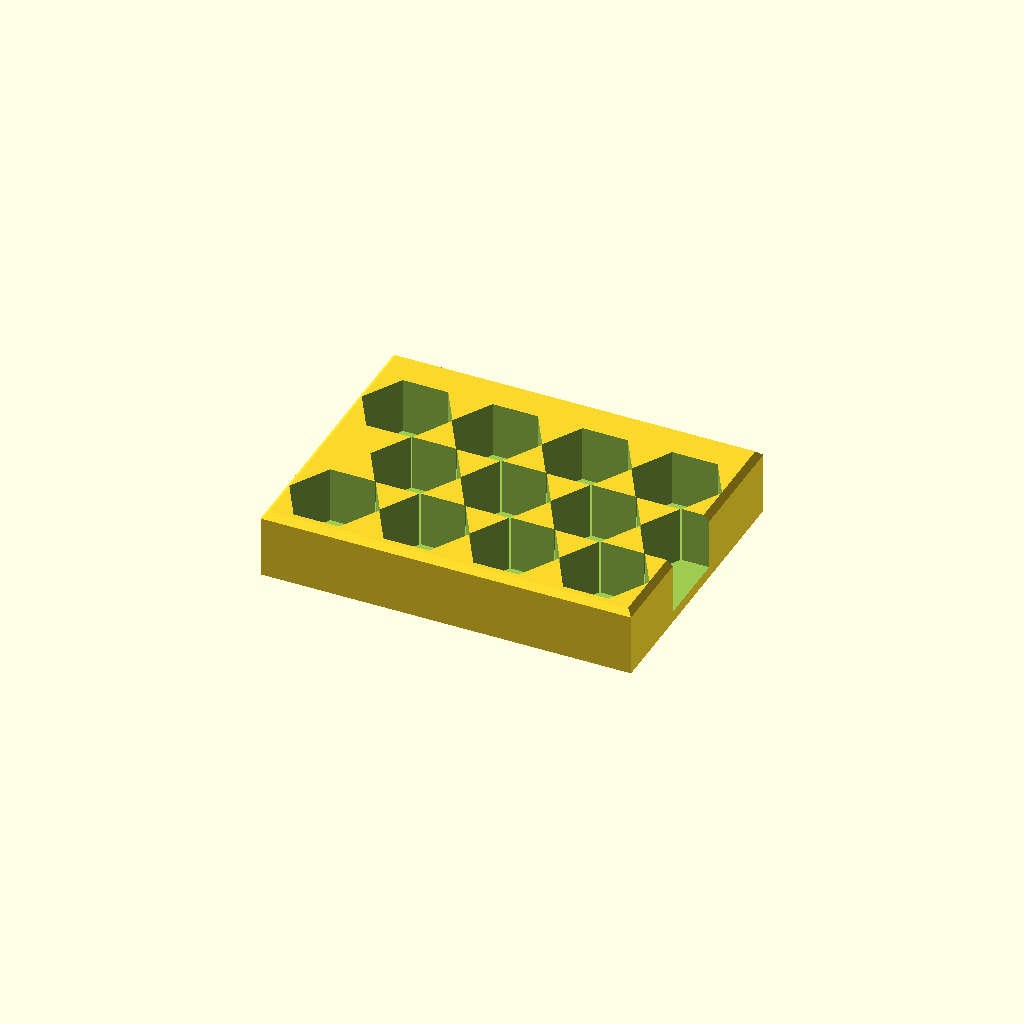
Cell 1: the model at its default parameters.
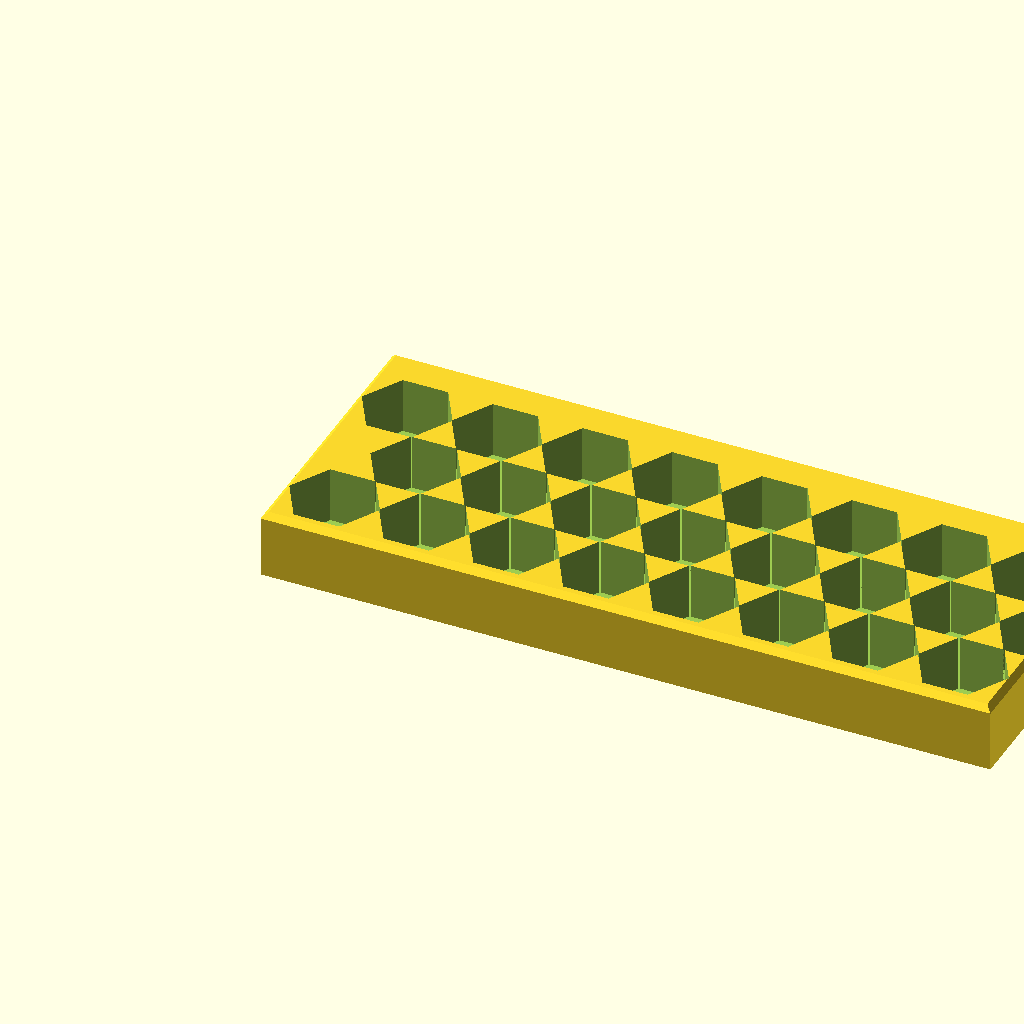
Cell 2: cols = 8 (everything else at default).
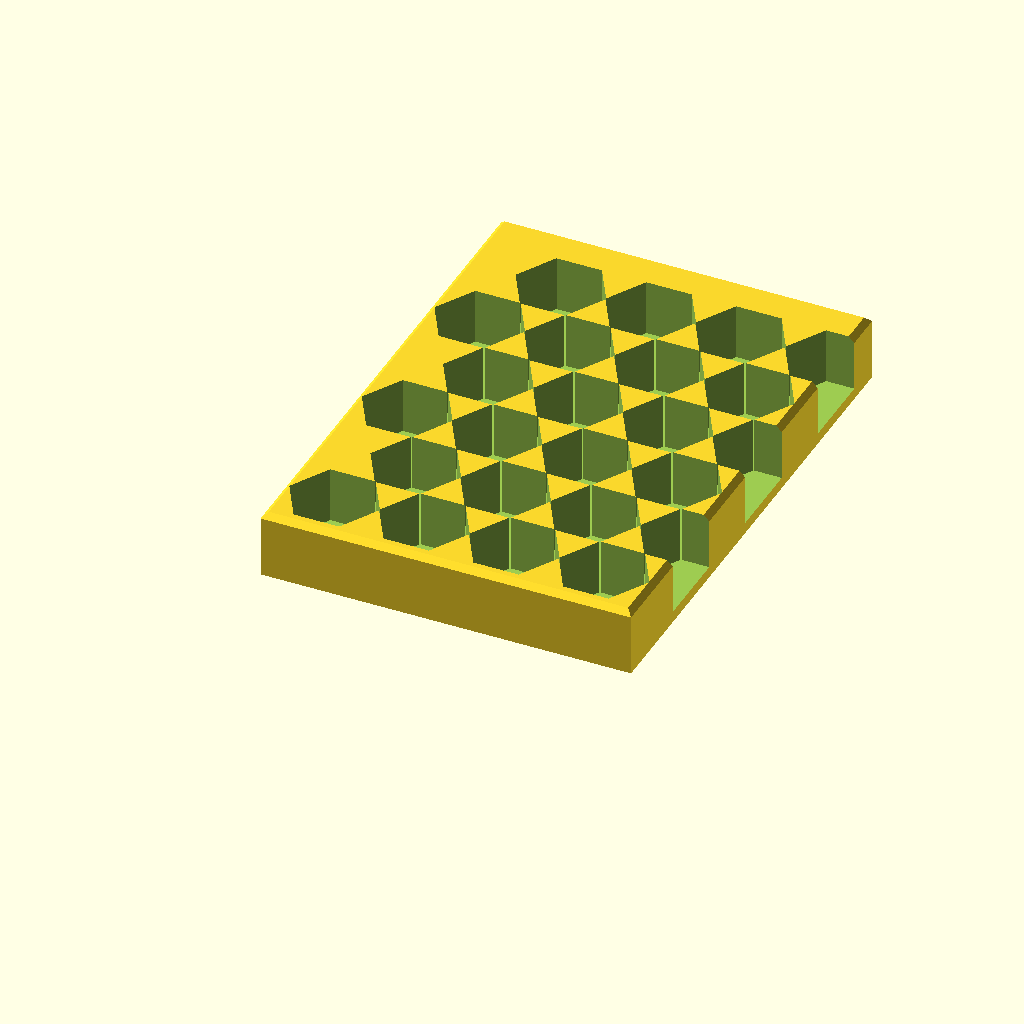
Cell 3: the same model with rows = 6.
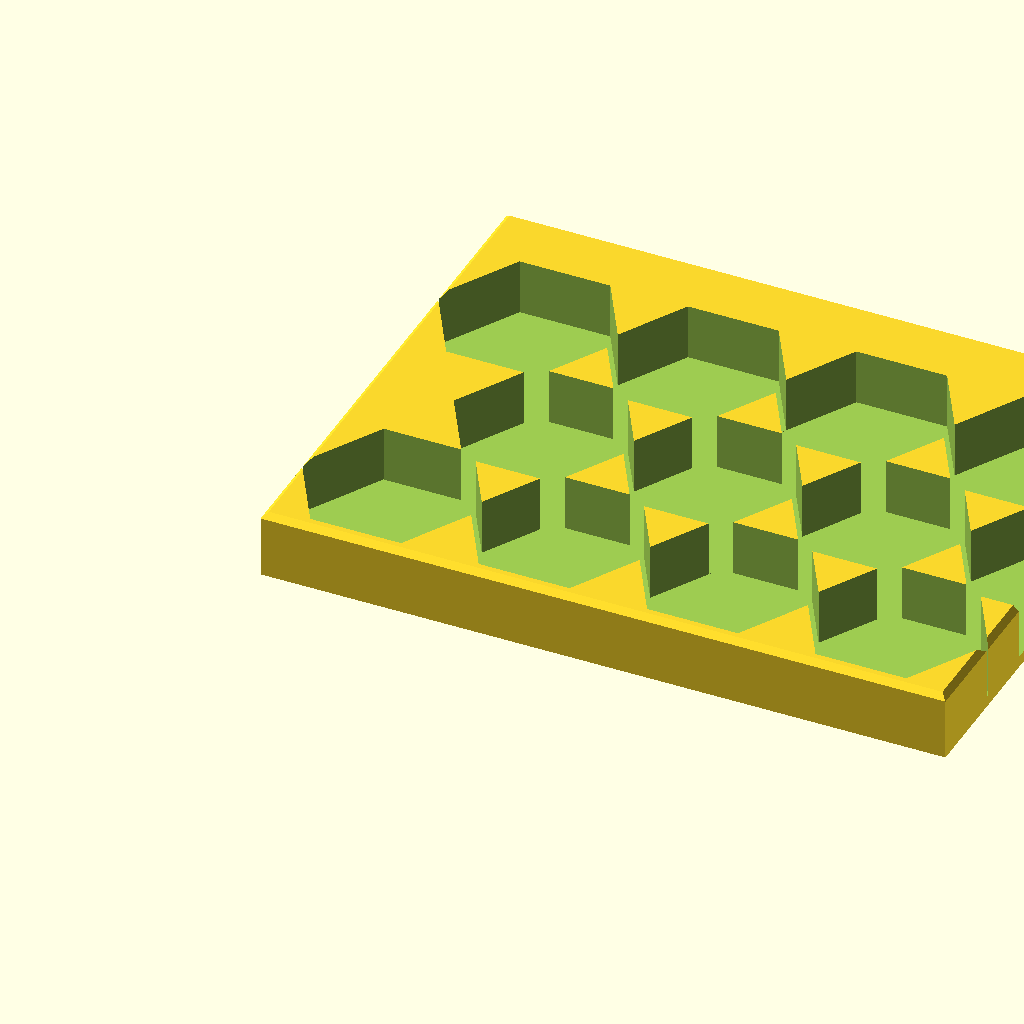
Cell 4: across = 28 (everything else at default).
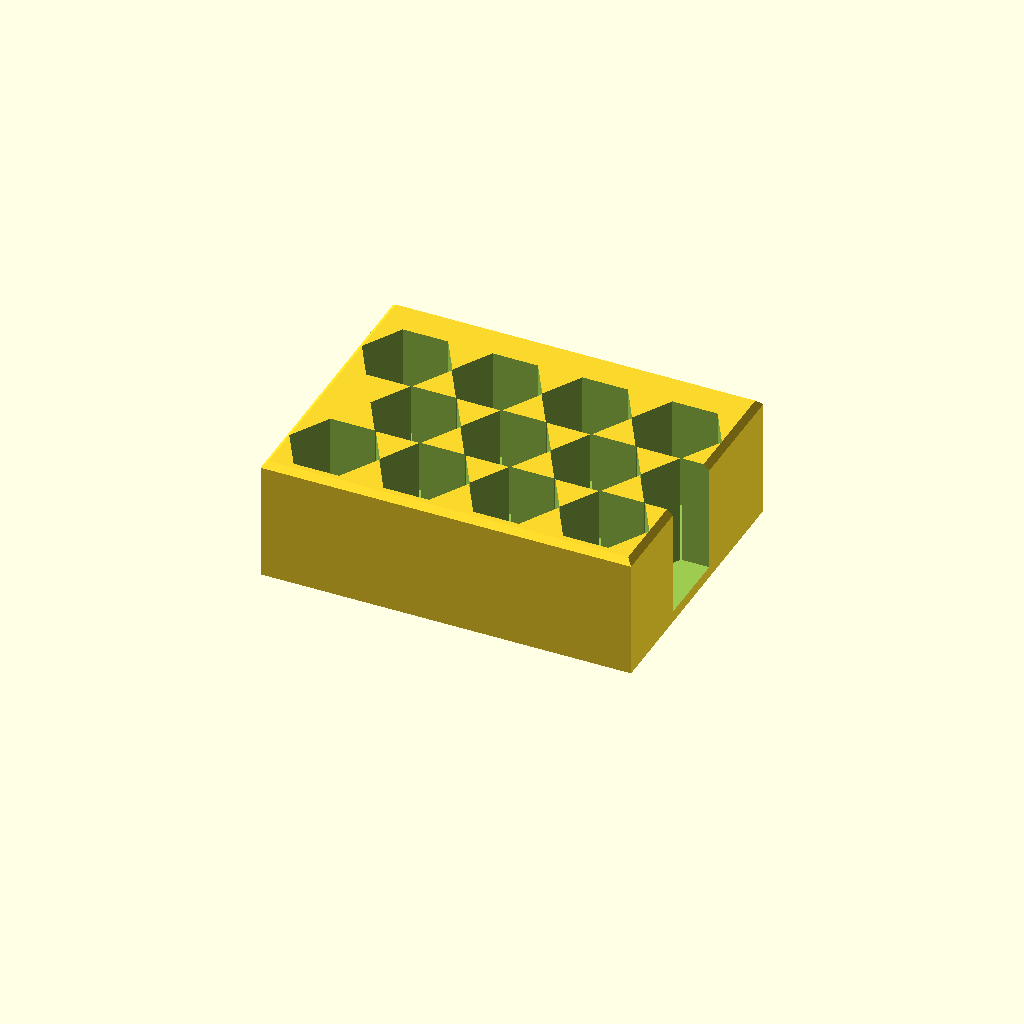
Cell 5 — depth set to 20, the other parameters unchanged.
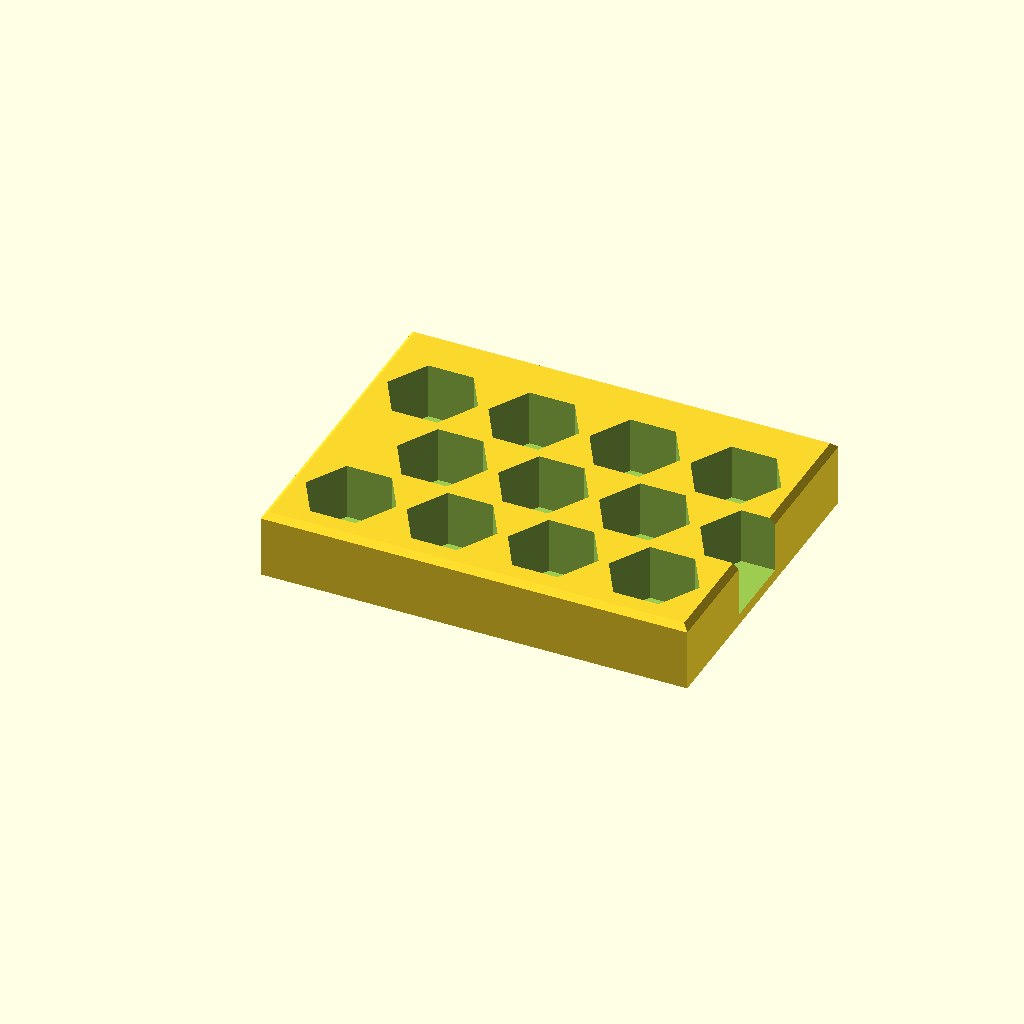
Cell 6: wall = 4 (everything else at default).
One fixed orthographic camera (rotation 55°, 0°, 25°; colour scheme Cornfield) for every cell.
OpenSCAD source file examples/hex_tray/source/hex_tray.scad:
// A tray of hexagonal pockets for small parts. Plain OpenSCAD, no libraries.
cols = 4;
rows = 3;
across = 14;     // pocket across flats
depth = 10;
wall = 2;
floor_t = 2;
rim = 1;         // chamfer on the top edge

pitch_x = across + wall;
pitch_y = (across + wall) * 0.866;
size_x = cols * pitch_x + wall;
size_y = rows * pitch_y + across * 0.5 + wall;

module pocket() {
    cylinder(d = across / 0.866, h = depth + 1, $fn = 6);
}

difference() {
    hull() {
        cube([size_x, size_y, depth + floor_t - rim]);
        translate([rim, rim, 0]) cube([size_x - 2 * rim, size_y - 2 * rim, depth + floor_t]);
    }
    for (r = [0 : rows - 1]) for (c = [0 : cols - 1])
        translate([wall + across / 2 + c * pitch_x + (r % 2) * pitch_x / 2, wall + across / 2 + r * pitch_y, floor_t])
            pocket();
}
Parameter table extracted from the source (name, type, default, range or options):
cols: number, default 4
rows: number, default 3
across: number, default 14
depth: number, default 10
wall: number, default 2
floor_t: number, default 2
rim: number, default 1
